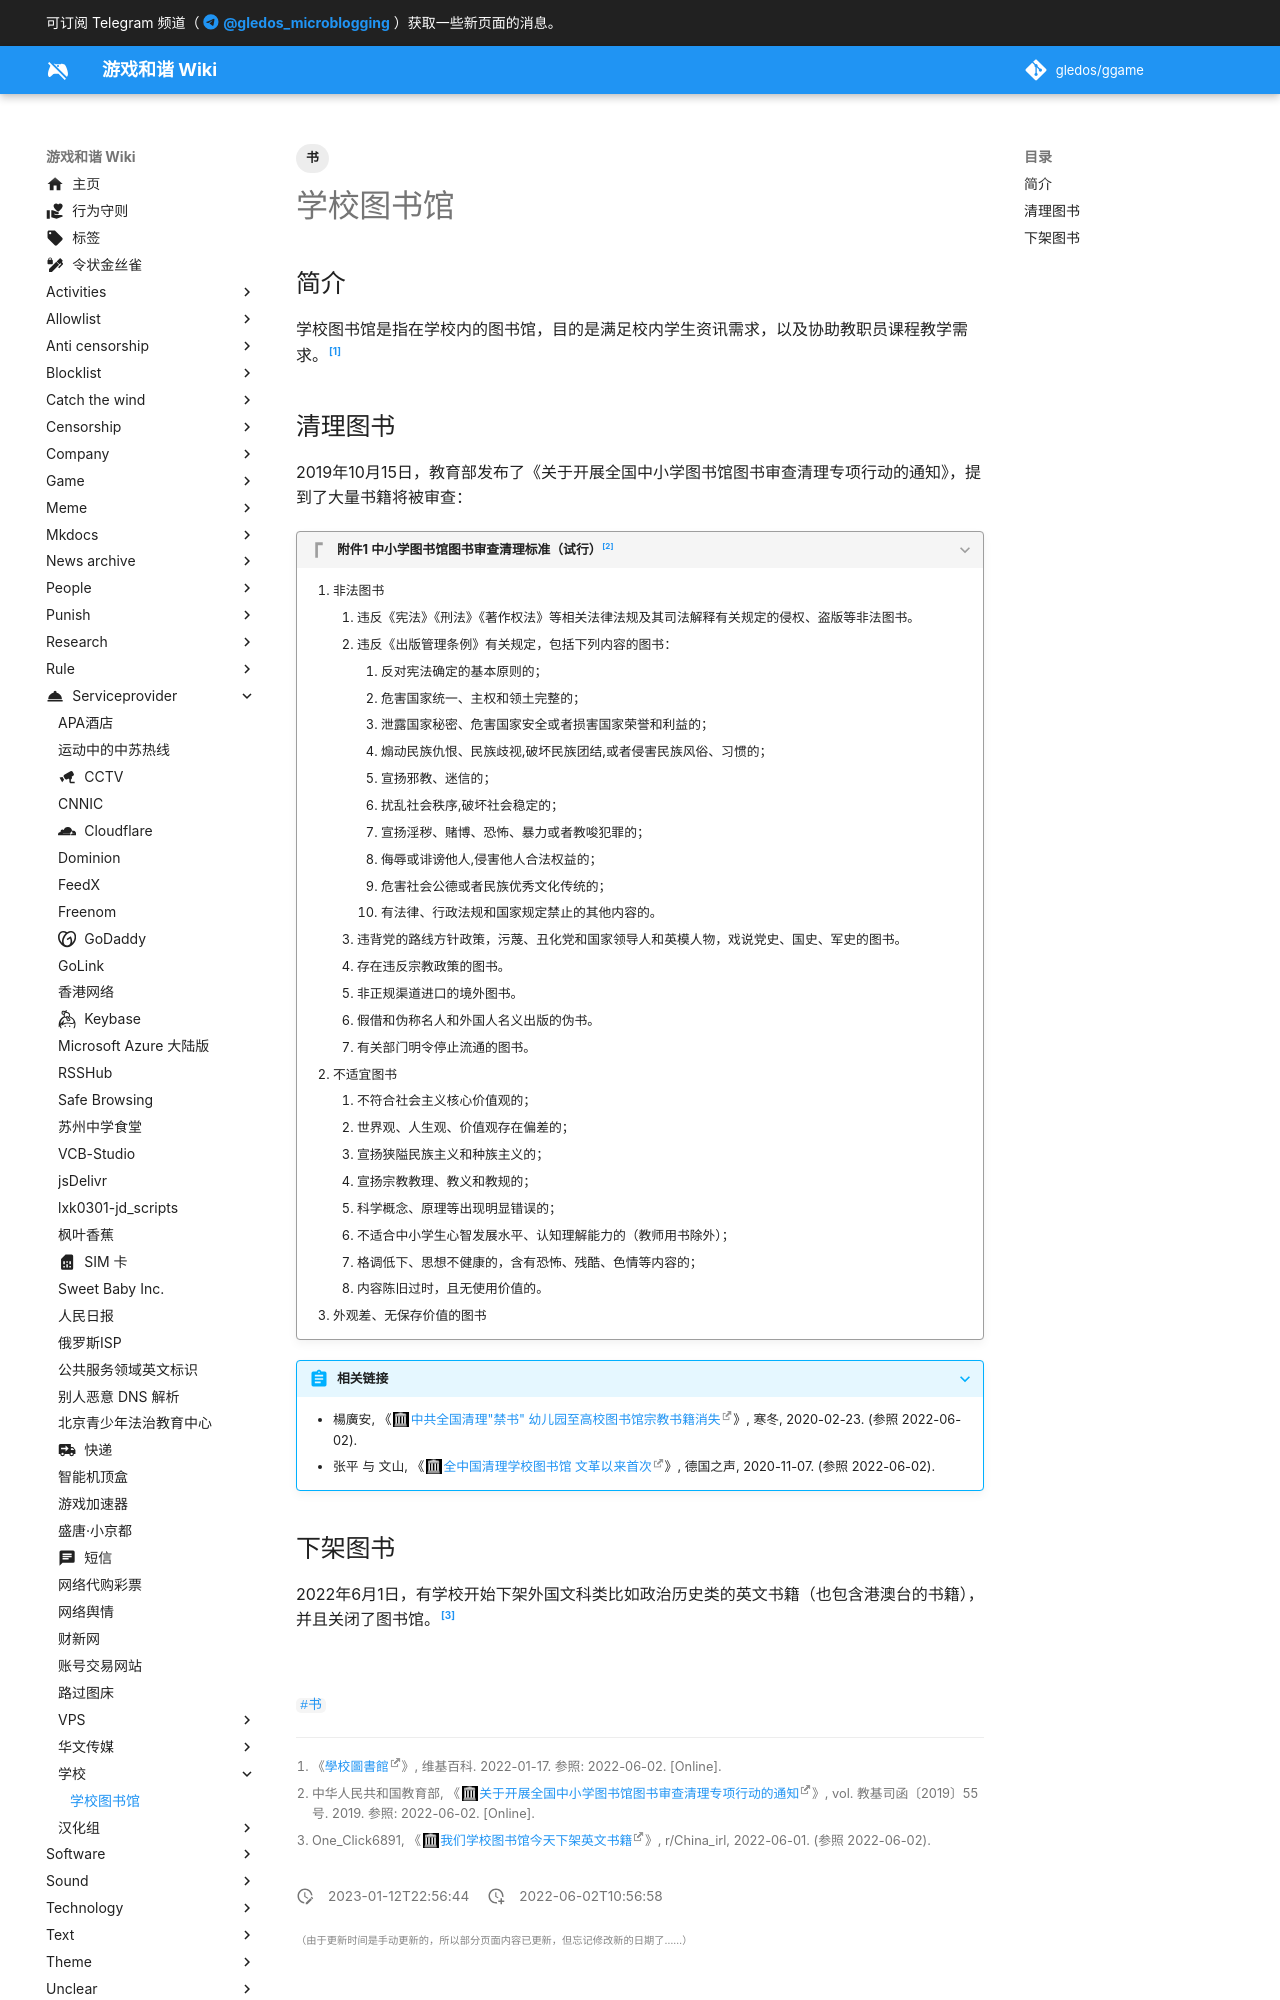

repository: gledos/ggame · page: serviceprovider/学校/图书馆.html · generator: mkdocs

---
title: 学校图书馆
description:
published: true
date: "2023-01-12T22:56:44"
tags:
- 书
editor: markdown
dateCreated: "2022-06-02T10:56:58"
---

## 简介

学校图书馆是指在学校内的图书馆，目的是满足校内学生资讯需求，以及协助教职员课程教学需求。[^69716963]

[^69716963]: 《[學校圖書館](https://zh.wikipedia.org/w/index.php?title=學校圖書館&oldid=69716963)》, 维基百科. 2022-01-17. 参照: 2022-06-02. [Online].

## 清理图书

2019年10月15日，教育部发布了《关于开展全国中小学图书馆图书审查清理专项行动的通知》，提到了大量书籍将被审查：

[^1]: 中华人民共和国教育部, 《[关于开展全国中小学图书馆图书审查清理专项行动的通知](https://web.archive.org/web/20210423000947/http://www.moe.gov.cn/s78/A06/tongzhi/201910/t20191021_404580.html)》, vol. 教基司函〔2019〕55号. 2019. 参照: 2022-06-02. [Online].

> [!quote]+ 附件1 中小学图书馆图书审查清理标准（试行）[^1]
>
> 1.  非法图书
>     1.  违反《宪法》《刑法》《著作权法》等相关法律法规及其司法解释有关规定的侵权、盗版等非法图书。
>     2.  违反《出版管理条例》有关规定，包括下列内容的图书：
>         1.  反对宪法确定的基本原则的；
>         2.  危害国家统一、主权和领土完整的；
>         3.  泄露国家秘密、危害国家安全或者损害国家荣誉和利益的；
>         4.  煽动民族仇恨、民族歧视,破坏民族团结,或者侵害民族风俗、习惯的；
>         5.  宣扬邪教、迷信的；
>         6.  扰乱社会秩序,破坏社会稳定的；
>         7.  宣扬淫秽、赌博、恐怖、暴力或者教唆犯罪的；
>         8.  侮辱或诽谤他人,侵害他人合法权益的；
>         9.  危害社会公德或者民族优秀文化传统的；
>         10. 有法律、行政法规和国家规定禁止的其他内容的。
>     3.  违背党的路线方针政策，污蔑、丑化党和国家领导人和英模人物，戏说党史、国史、军史的图书。
>     4.  存在违反宗教政策的图书。
>     5.  非正规渠道进口的境外图书。
>     6.  假借和伪称名人和外国人名义出版的伪书。
>     7.  有关部门明令停止流通的图书。
> 2.  不适宜图书
>     1.  不符合社会主义核心价值观的；
>     2.  世界观、人生观、价值观存在偏差的；
>     3.  宣扬狭隘民族主义和种族主义的；
>     4.  宣扬宗教教理、教义和教规的；
>     5.  科学概念、原理等出现明显错误的；
>     6.  不适合中小学生心智发展水平、认知理解能力的（教师用书除外）；
>     7.  格调低下、思想不健康的，含有恐怖、残酷、色情等内容的；
>     8.  内容陈旧过时，且无使用价值的。
> 3.  外观差、无保存价值的图书

> [!abstract]+ 相关链接
>
> +   楊廣安, 《[中共全国清理"禁书" 幼儿园至高校图书馆宗教书籍消失](https://web.archive.org/web/20200922170316/https://www.adhrrf.org/news/religious-freedom/211654.html)》, 寒冬, 2020-02-23. (参照 2022-06-02).
> +   张平 与 文山, 《[全中国清理学校图书馆 文革以来首次](https://web.archive.org/web/20220524103645/https://www.dw.com/zh/全中国清理学校图书馆-文革以来首次/a-54138802)》, 德国之声, 2020-11-07. (参照 2022-06-02).
